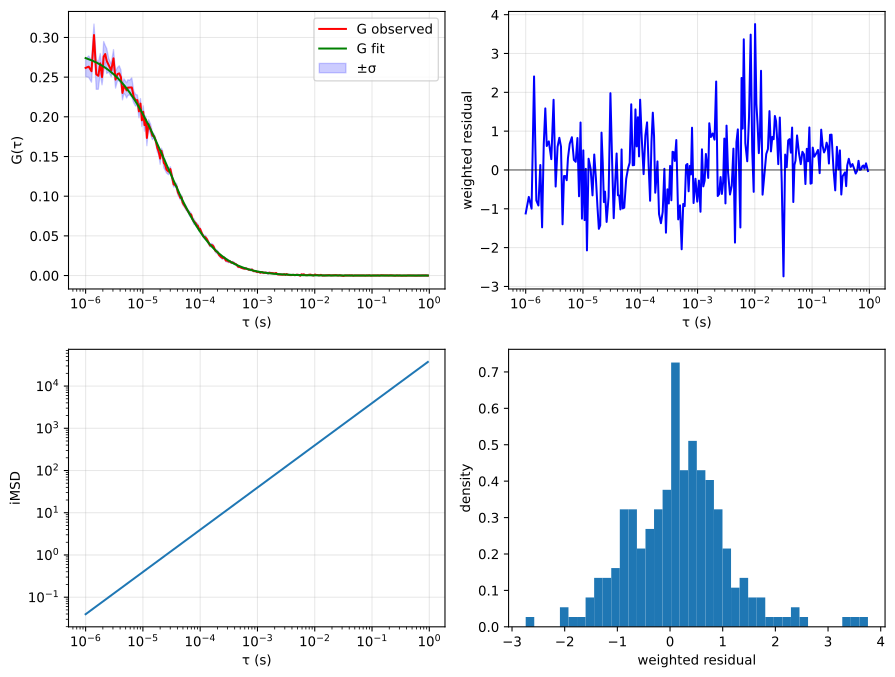

The data file committed next to this chart (first rows):
tau, G, sigma G, cc Fit
1e-06, 0.2616, 0.01106, 0.274
1.13333333333333e-06, 0.2632, 0.01355, 0.2726
1.26666666666667e-06, 0.2574, 0.01384, 0.2712
1.4e-06, 0.3031, 0.01379, 0.2699
1.53333333333333e-06, 0.2536, 0.01899, 0.2685
1.66666666666667e-06, 0.2517, 0.01693, 0.2672
1.8e-06, 0.2674, 0.01236, 0.2658
1.93333333333333e-06, 0.2501, 0.009754, 0.2645
2.06666666666667e-06, 0.2758, 0.01913, 0.2632
2.2e-06, 0.2791, 0.01085, 0.2619
2.33333333333333e-06, 0.2704, 0.01578, 0.2606
2.53333333333333e-06, 0.265, 0.008559, 0.2587
2.8e-06, 0.2585, 0.008044, 0.2563
3.06666666666667e-06, 0.2737, 0.011, 0.2538
3.33333333333333e-06, 0.2469, 0.01068, 0.2514
3.6e-06, 0.2539, 0.0082, 0.2491
3.86666666666667e-06, 0.2547, 0.009614, 0.2468
4.13333333333333e-06, 0.2499, 0.009049, 0.2445
4.4e-06, 0.2301, 0.008717, 0.2423
4.66666666666667e-06, 0.2386, 0.009283, 0.2401
4.93333333333333e-06, 0.2365, 0.008913, 0.238
5.2e-06, 0.2333, 0.009568, 0.2358
5.46666666666667e-06, 0.2368, 0.00994, 0.2338
5.86666666666667e-06, 0.2369, 0.009163, 0.2307
6.4e-06, 0.237, 0.01214, 0.2268
6.93333333333333e-06, 0.2249, 0.007442, 0.223
7.46666666666667e-06, 0.2209, 0.007368, 0.2193
8e-06, 0.2211, 0.006482, 0.2157
8.53333333333333e-06, 0.2068, 0.008067, 0.2123
9.06666666666667e-06, 0.2167, 0.006345, 0.2089
9.6e-06, 0.1956, 0.008027, 0.2057
1.01333333333333e-05, 0.2063, 0.007495, 0.2026
1.06666666666667e-05, 0.1896, 0.007672, 0.1995
1.12e-05, 0.1967, 0.00453, 0.1966
1.17333333333333e-05, 0.1734, 0.009793, 0.1937
1.25333333333333e-05, 0.1911, 0.005379, 0.1895
1.36e-05, 0.1844, 0.006515, 0.1842
1.46666666666667e-05, 0.1761, 0.00475, 0.1792
1.57333333333333e-05, 0.1755, 0.002505, 0.1745
1.68e-05, 0.1693, 0.003182, 0.17
1.78666666666667e-05, 0.1608, 0.005304, 0.1657
1.89333333333333e-05, 0.1559, 0.003811, 0.1616
2e-05, 0.1474, 0.007241, 0.1578
2.10666666666667e-05, 0.1572, 0.003235, 0.1541
2.21333333333333e-05, 0.1515, 0.005369, 0.1505
2.32e-05, 0.1419, 0.006319, 0.1471
2.42666666666667e-05, 0.1401, 0.006833, 0.1439
2.58666666666667e-05, 0.1335, 0.004335, 0.1393
2.8e-05, 0.131, 0.003849, 0.1336
3.01333333333333e-05, 0.1342, 0.00294, 0.1284
3.22666666666667e-05, 0.1245, 0.004594, 0.1235
3.44e-05, 0.1148, 0.003338, 0.119
3.65333333333333e-05, 0.1142, 0.001668, 0.1148
3.86666666666667e-05, 0.1124, 0.003766, 0.1108
4.08e-05, 0.1049, 0.003515, 0.1072
4.29333333333333e-05, 0.1017, 0.002966, 0.1037
4.50666666666667e-05, 0.09782, 0.002613, 0.1005
4.72e-05, 0.09888, 0.002739, 0.09743
4.93333333333333e-05, 0.09184, 0.002743, 0.09456
5.25333333333333e-05, 0.08865, 0.001952, 0.09055
... 169 more rows
